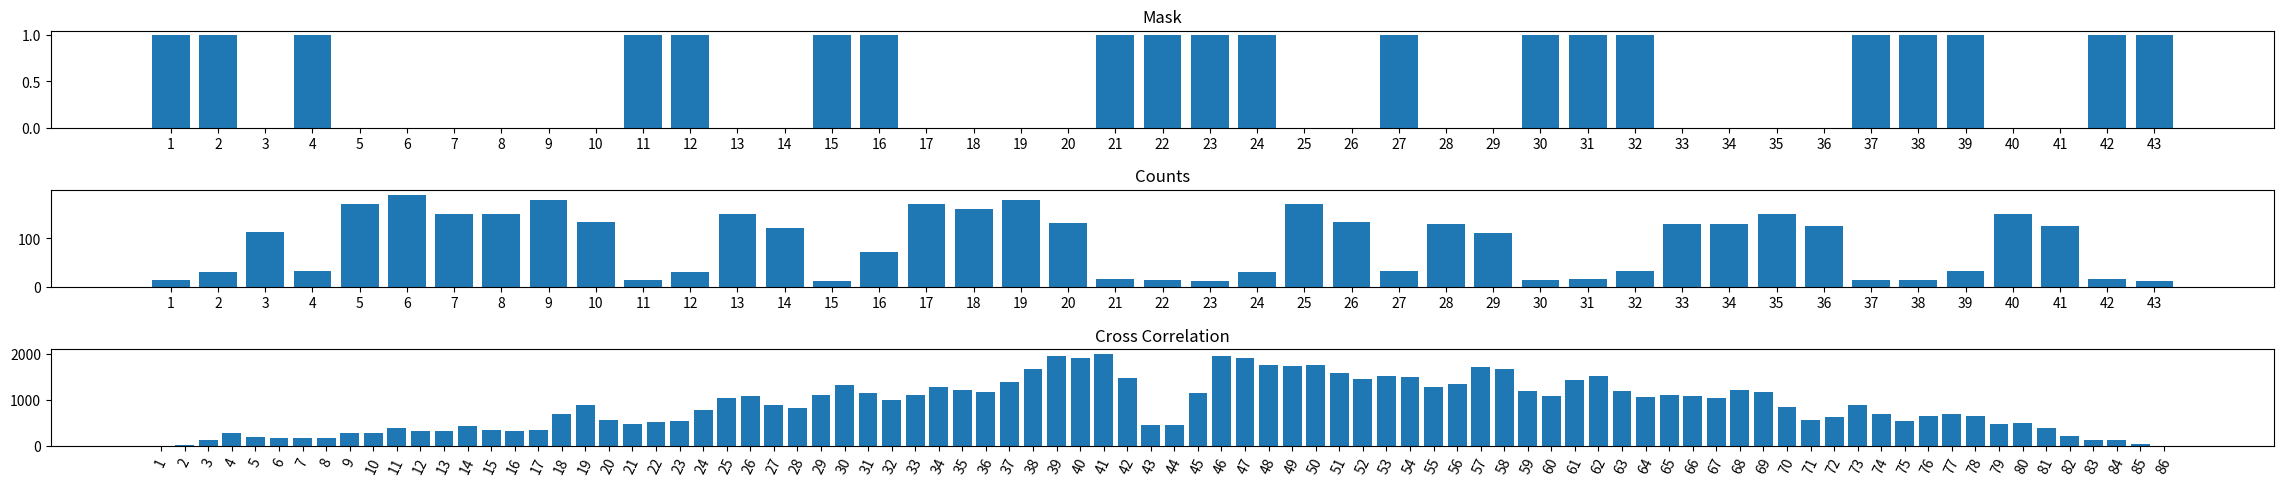

This figure's Python source:
import matplotlib.pyplot as plt
import numpy as np
import random

#the mask is static
mask = [1, 1, 0, 1, 0, 0, 0, 0, 0, 0, 1, 1, 0, 0, 1, 1, 0, 0, 0, 0, 1, 1, 1, 1, 0, 0, 1, 0, 0, 1, 1, 1, 0, 0, 0, 0, 1, 1, 1, 0, 0, 1, 1]
#for this case, the count or cast "shadow" is almost an exact shadow of the mask, with some imperfections
count = []

#Fills our count array perfectly. 10 signifies no x-ray hits
#100 signifies an x-ray hit
for x in range(len(mask)):
    if mask[x] == 1:
        count.append(10)
    else:
        count.append(100)

#Has x rays bleed into other bins in more randomized way, creating MORE imperfections
for x in range(len(count)):
    pick = random.choice(range(1, 4))
    
    if(x != 0 & x != len(count)):
        pickRan = random.choice(range(1, 10))
        add = count[x]*pick/10
        #if(pickRan < 5):
        #    add = -count[x]*pick/10*(-1)
        count[x] = count[x] + add
        count[x-1] = count[x-1] + add
        count[x-1] = count[x-1] + add
    else:
        count[x] = count[x] + count[x]*0.3
    


#calculates coefficient correlation of 2 arrays
def coef(arr1, arr2):
    coefficient = 0
    for x in range(len(arr1)):
        num = arr1[x] * arr2[x]
        coefficient += num

    return coefficient

#Our cross correlation array
cc = []

#Keeps shifting the count array left, calculates the correlation coefficient
#between the shifted to the left count array and the mask
#and appends it to the correlation array

for x in range(len(mask)):
    
    shifting = np.pad(count, (0, x), mode='constant')[x:]
    shifted = shifting.tolist()
    if (len(shifted) > 0):
        co = coef(mask, shifted)
        cc.append(co)
    else:
        co = coef(mask, count)
        cc.append(co)

#Reversing our cc array here ensures that the center of the bar graph is the case where there is no shift
temp = cc
cc = temp[::-1]

#Keeps shifting the count array right, calculates the correlation coefficient
#between the shifted to the right count array and the mask
#and appends it to the correlation array

for x in range(len(mask)):
    
    shifting = np.pad(count, (x, 0), mode='constant')[:-x]
    shifted = shifting.tolist()
    if (len(shifted) > 0):
        co = coef(mask, shifted)
        cc.append(co)
    else:
        co = coef(mask, count)
        cc.append(co)

#Used only for the x axis of our mask and count graphs
xaxis = []
for x in range(len(mask)):
    xaxis.append(str(x + 1))

#Used only for the x axis of our cross correlation graph
xaxiscc = []
for x in range(len(mask) * 2):
    xaxiscc.append(str(x + 1))

#Everything after this is plotting our graphs
figure, axis = plt.subplots(3)

axis[0].bar(xaxis, mask)
axis[0].set_title("Mask")

axis[1].bar(xaxis, count)
axis[1].set_title("Counts")

axis[2].bar(xaxiscc, cc)
axis[2].set_title("Cross Correlation")
axis[2].tick_params(axis='x', rotation=65)

figure.tight_layout()
figure.set_figheight(5)
figure.set_figwidth(25)
plt.show()